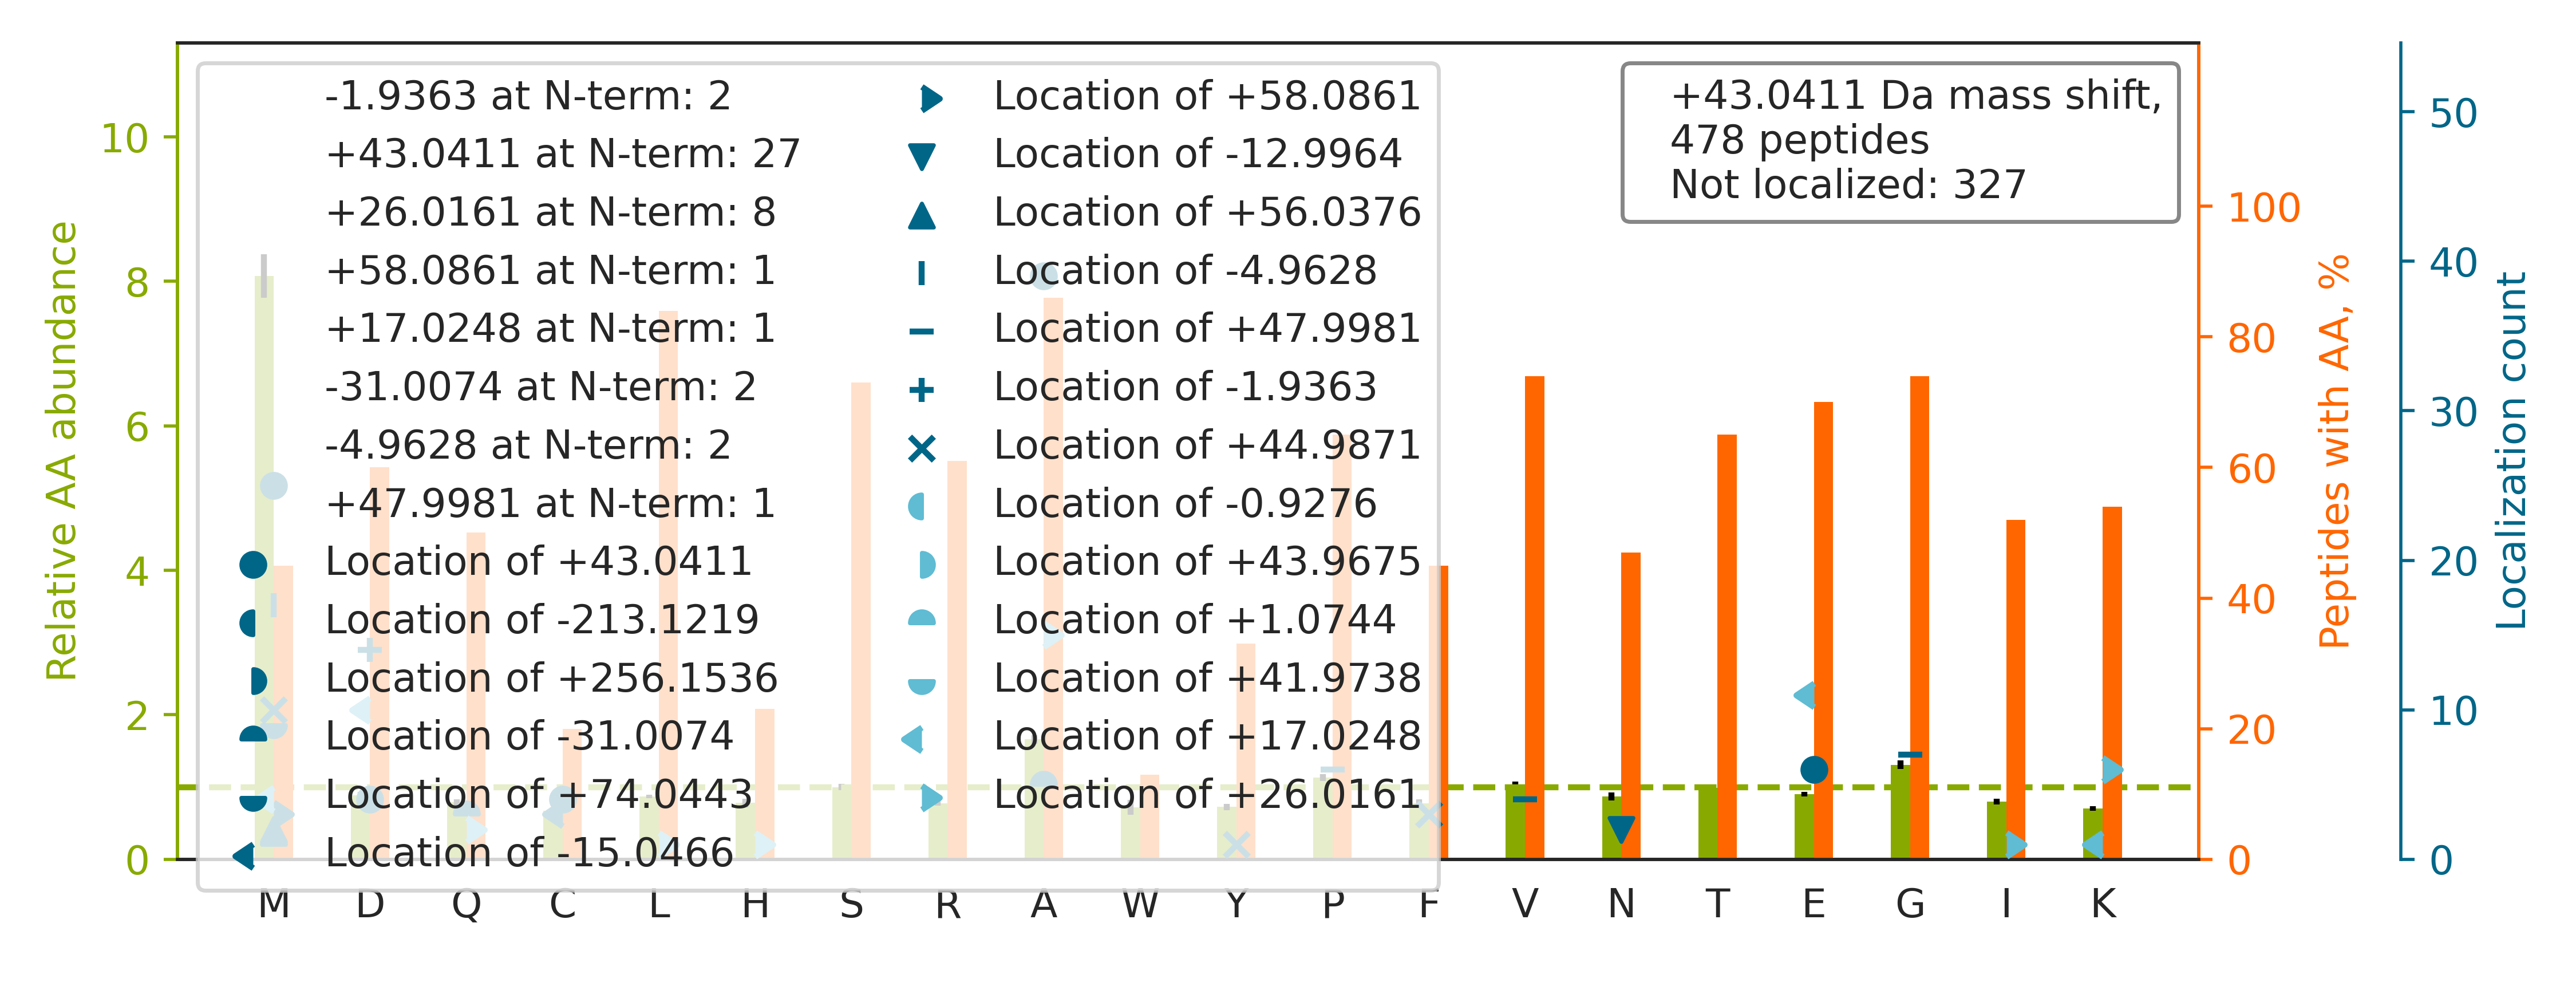

Values plotted in this chart, from the file beside it:
top isoform	localization score	spectrum
-.AASAAAASAAAASAASGSPGPGEGSAGGEKR.-		43CPTAC_COprospective_W_VU_20151130_01CO…
-.ATFSGPAGPILSLNPQEDVEFQKEVAQVR.-		35CPTAC_COprospective_W_VU_20150901_16CO…
K.KVADALTNAVAHVDDM[+43]PNALSALSDLHAHK.L	0.9313	64CPTAC_COprospective_W_VU_20160318_11CO…
K.SHCIAEVEND[+43]EMPADLPSLAADFVESK.D	0.2792	51CPTAC_COprospective_W_VU_20160215_16CO…
-.AAAA[+43]GGGGPGTAVGATGSGIAAAAAGLAVYR.R	0.9926	02CPTAC_COprospective_W_VU_20150624_01CO…
R.AVSTGVQAGIPMPCFTTALSFYDGYR.H		48CPTAC_COprospective_W_VU_20151209_15CO…
-.AVVPASLSGQDVGSFAYLTIK.D		26CPTAC_COprospective_W_VU_20150810_05CO…
K.VIHDNFGIVEGLM[-5]TTV[+48]HAITATQK.T	0.9051	28CPTAC_COprospective_W_VU_20150810_05CO…
R.FQSSAVMALQEACEAYLVGLFEDTNLCAIHAK.R		57CPTAC_COprospective_W_VU_20160317_15CO…
-.SLIC[+43]SISNEVPEHPCVSPVSNHVYER.R	0.989	87CPTAC_COprospective_W_VU_20160701_09CO…
-.AASAAAASAAAASAASGSPGPGEGSAGGEK.R		42CPTAC_COprospective_W_VU_20151124_05CO…
-.AAAA[+43]PNAGGSAPETAGSAEAPLQYSLLLQYLVG…	0.7556	58CPTAC_COprospective_W_VU_20160318_11CO…
-.ATVVVEATEPEPSGSIANPAASTSPSLSHR.F		57CPTAC_COprospective_W_VU_20160317_15CO…
R.VGA[-31]GAPVYM[+74]AAVLEYLTAEILELAGNAA…	0.006917	39CPTAC_COprospective_W_VU_20150909_09CO…
-.CDFTEDQTAEFKEAFQLFDR.-		70CPTAC_COprospective_W_VU_20160421_11CO…
-.SLLPVPYTEAASLSTGSTVTIK.G		67CPTAC_COprospective_W_VU_20160324_16CO…
R.AVDQSVLLM[+74]KPDA[-31]ELSASSVYNLLPEK.…	0.9236	45CPTAC_COprospective_W_VU_20151202_05CO…
K.VTIAQGGVLPNIQAVLLPK.K		09CPTAC_COprospective_W_VU_20150928_05CO…
K.MAVTFIGNSTAIQELFKR.I		27CPTAC_COprospective_W_VU_20150810_22CO…
-.AASK[+17]PVEAAVVA[+26]AAVPSSGSGVGGGGTA…	0.04807	30CPTAC_COprospective_W_VU_20150810_20CO…
K.AAEAVAAAVGTGATTAAVMAAAGIAAIGPAK.E		67CPTAC_COprospective_W_VU_20160324_16CO…
-.AYHSFLVEPISCHAWNKDR.-		32CPTAC_COprospective_W_VU_20150818_20CO…
-.AAVGAGGSTAAPGPGAVSAGALEPGTASAAHR.R		26CPTAC_COprospective_W_VU_20150810_05CO…
R.RPLWESGPTVDMPVPSSFNDISQDWR.L		05CPTAC_COprospective_W_VU_20150915_05CO…
R.NLEALALDLMEPEQAVDLTLPK.V		54CPTAC_COprospective_W_VU_20160226_01CO…
K.KVLGAFSDGLAHLDNLK.G		22CPTAC_COprospective_W_VU_20150202_05CO…
R.FSMLVAAIQSAGLTETLNR.E		15CPTAC_COprospective_W_VU_20151102_09CO…
-.ASSAQSGGSSGGPAVPTVQR.G		48CPTAC_COprospective_W_VU_20151209_15CO…
-.ASSSGAGAAAAAAAANLNAVR.E		32CPTAC_COprospective_W_VU_20150818_20CO…
-.AALTAEHFAALQSLLK.A		29CPTAC_COprospective_W_VU_20150810_11CO…
-.A[+43]APAGGGGSAVSVLAPNGR.R	0.9421	37CPTAC_COprospective_W_VU_20150904_16CO…
-.SAADEVDGLGVARPHYGSVLDNER.L		35CPTAC_COprospective_W_VU_20150901_16CO…
-.ASPDWGYDDKNGPEQWSK.-		17CPTAC_COprospective_W_VU_20150807_09CO…
-.AAAAAGLGGGGAGPGPEAGDFLAR.Y		61CPTAC_COprospective_W_VU_20160707_11CO…
K.MDENEFVAVTSTNAAK.I		72CPTAC_COprospective_W_VU_20160422_05CO…
-.A[+43]AAAVSESWPELELAER.E	0.6701	67CPTAC_COprospective_W_VU_20160324_16CO…
-.GLYAAAAGVLAGVESR.Q		07CPTAC_COprospective_W_VU_20150915_05CO…
R.VLGAHILGPGAGEMVNEAALALEYGASCEDIAR.V		51CPTAC_COprospective_W_VU_20160215_16CO…
R.DLGM[+43]VTILVQDTDTALKELEK.V	0.9117	54CPTAC_COprospective_W_VU_20160226_01CO…
R.AEGSDVANAVLDG[+48]ADCIM[-5]LSGETAKGDYP…	0.9316	56CPTAC_COprospective_W_VU_20160303_01CO…
-.A[+43]AAAASASQDELNQLER.V	0.668	83CPTAC_COprospective_W_VU_20160524_05CO…
-.SLDIQSLDIQCEELSDAR.W		01CPTAC_COprospective_W_VU_20150901_01CO…
K.LCYVALDFENEMATAASSSSLEK.S		35CPTAC_COprospective_W_VU_20150901_16CO…
-.AAAAAAVGPGAGGAGSAVPGGAGPCATVSVFPGAR.L		03CPTAC_COprospective_W_VU_20150624_05CO…
-.ATEHPEPPKAELQLPPPPPPGHYGAWAAQELQAK.-		31CPTAC_COprospective_W_VU_20150810_11CO…
-.AA[+26]GGGGSCD[+17]PLAPAGVPCAFSPHSQAYF…	0.1584	35CPTAC_COprospective_W_VU_20150901_16CO…
-.SVVGLDVGSQSCYIAVAR.A		84CPTAC_COprospective_W_VU_20160916_05CO…
-.AAAAQLSLTQLSSGNPVYEK.Y		35CPTAC_COprospective_W_VU_20150901_16CO…
-.AGAAAAVAAGAAAGAAAAAVSVAAPGR.A		28CPTAC_COprospective_W_VU_20150810_05CO…
-.TEWETAAPAVAETPDIK.L		71CPTAC_COprospective_W_VU_20160414_14CO…
R.KQNVVPTVLALGSD[-2]VDM[+45]DVLTTLSLGDR.…	0.891	37CPTAC_COprospective_W_VU_20150904_16CO…
-.SEPGGGGGEDGSAGLEVSAVQNVADVSVLQK.H		79CPTAC_COprospective_W_VU_20160510_05CO…
R.TVQPVAMGPDGLPVDASSVSNNYIQTLGR.D		53CPTAC_COprospective_W_VU_20160226_11CO…
-.ASEKPLAAVTCTAPVNIAVIK.Y		39CPTAC_COprospective_W_VU_20150909_09CO…
K.NAVTQFVSSMSASADVLALAK.I		32CPTAC_COprospective_W_VU_20150818_20CO…
K.VLGAF[+45]SDGLAHLD[-2]NLKGTFATLSELHCDK…	0.9853	49CPTAC_COprospective_W_VU_20151222_11CO…
K.VADALTNAVAHVDDMPNALSALSDLHAHK.L		67CPTAC_COprospective_W_VU_20160324_16CO…
-.AAADGDDSLYPIAVLIDELRNEDVQLR.-		26CPTAC_COprospective_W_VU_20150810_05CO…
-.ATPGPVIPEVPFEPSKPPVIEGLSPTVYR.N		22CPTAC_COprospective_W_VU_20150202_05CO…
K.SAVTALWGKVNVDEVGGEALGR.L		54CPTAC_COprospective_W_VU_20160226_01CO…
... 418 more rows
